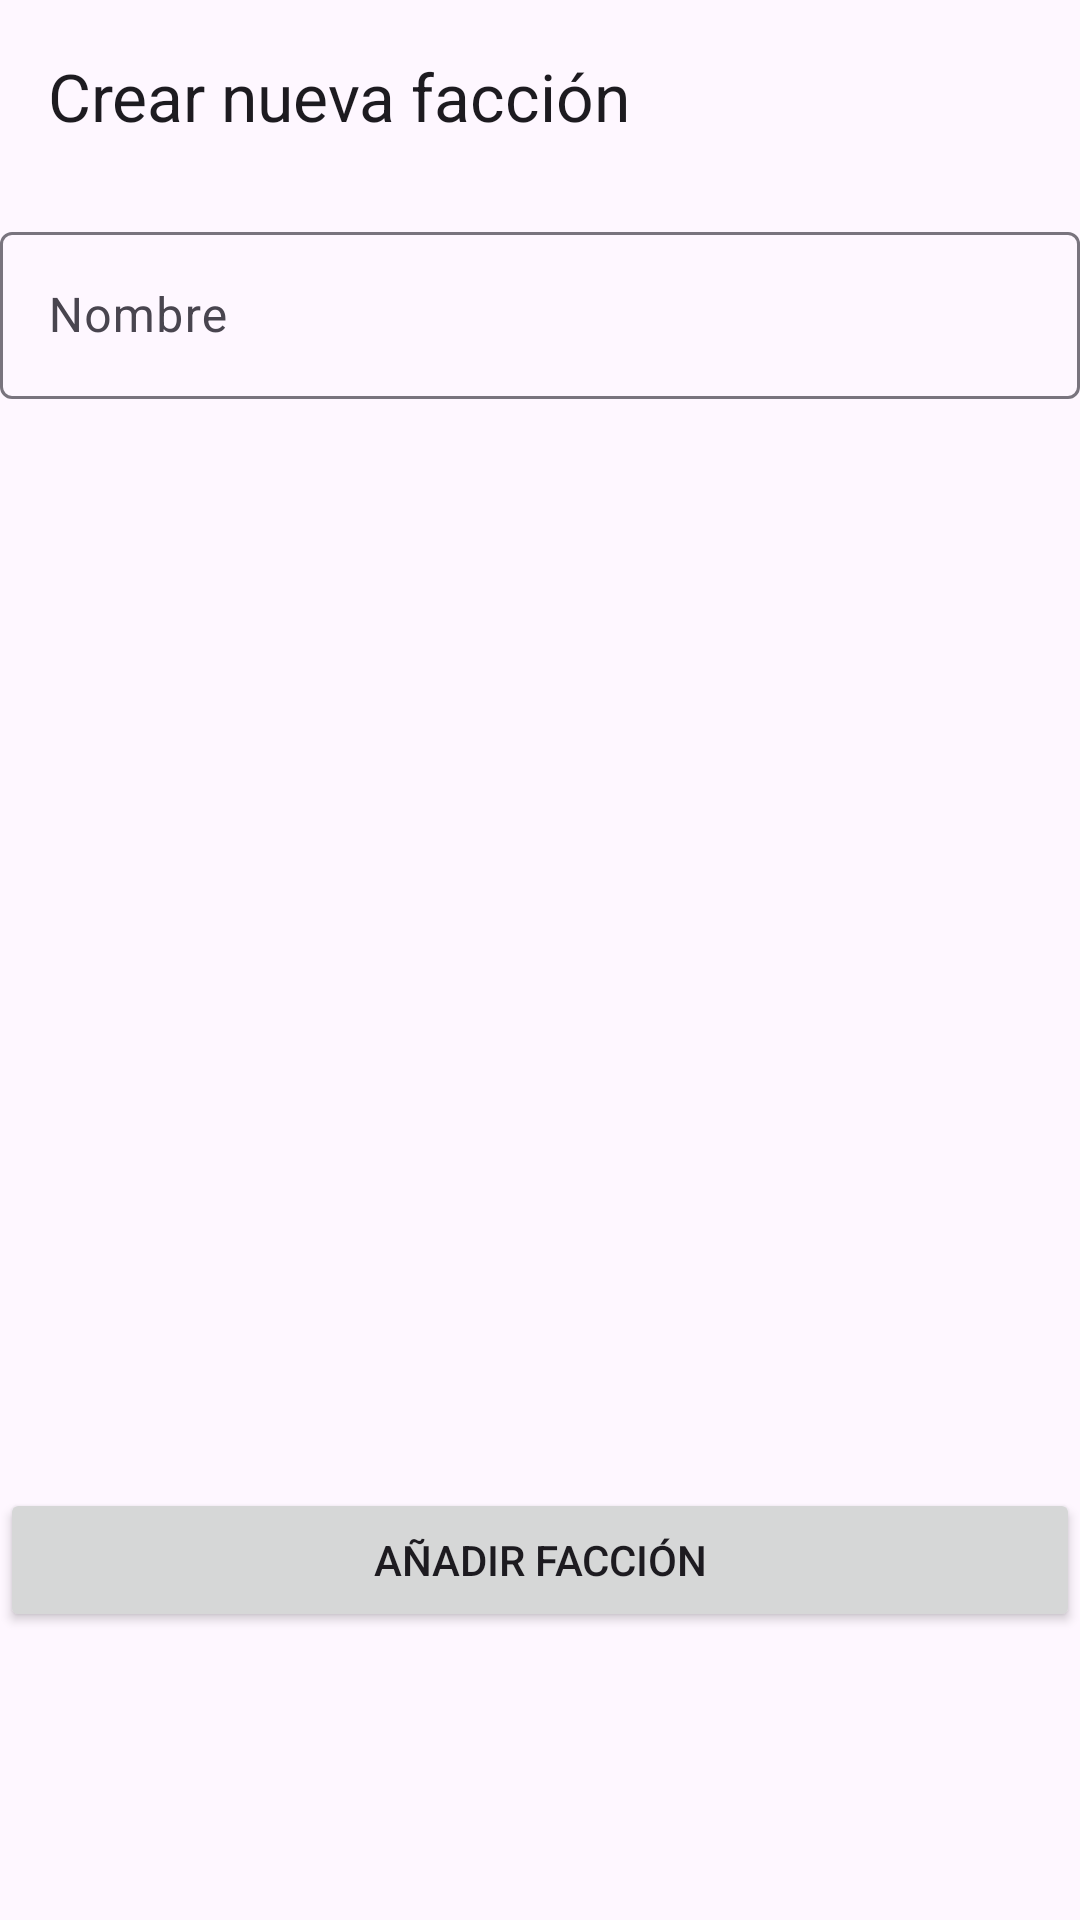

Android layout source for this screen:
<!-- AndroidManifest.xml: application theme Theme.Final_Application_2024 -->
<!-- res/layout/fragment_create_faction.xml -->
<?xml version="1.0" encoding="utf-8"?>
<androidx.constraintlayout.widget.ConstraintLayout
    xmlns:android="http://schemas.android.com/apk/res/android"
    xmlns:app="http://schemas.android.com/apk/res-auto"
    xmlns:tools="http://schemas.android.com/tools"
    android:id="@+id/create_faction"
    android:layout_width="match_parent"
    android:layout_height="match_parent"
    tools:context=".ui.faction.CreateFactionFragment">

    

    <com.google.android.material.appbar.MaterialToolbar
        android:id="@+id/create_faction_fav"
        android:layout_width="match_parent"
        android:layout_height="wrap_content"
        app:title="Crear nueva facción"
        app:layout_constraintTop_toTopOf="parent"
        app:layout_constraintStart_toStartOf="parent"
        app:navigationIcon="@drawable/arrow_back_24px"/>

    <com.google.android.material.textfield.TextInputLayout
        android:id="@+id/faction_name"
        android:layout_width="match_parent"
        android:layout_height="wrap_content"
        android:hint="Nombre"
        android:layout_marginTop="8dp"
        android:layout_marginBottom="8dp"
        app:layout_constraintTop_toBottomOf="@+id/create_faction_fav"
        app:layout_constraintStart_toStartOf="parent">
        <com.google.android.material.textfield.TextInputEditText
            android:id="@+id/name_Input"
            android:layout_width="match_parent"
            android:layout_height="match_parent"
            android:inputType="text"/>
    </com.google.android.material.textfield.TextInputLayout>

    <Button
        android:id="@+id/save_faction"
        android:layout_width="match_parent"
        android:layout_height="wrap_content"
        android:layout_marginBottom="96dp"
        app:layout_constraintBottom_toBottomOf="parent"
        app:layout_constraintStart_toStartOf="@+id/faction_name"
        android:text="Añadir Facción"/>

</androidx.constraintlayout.widget.ConstraintLayout>
<!-- resources referenced by this layout -->
<resources>
  <style name="Theme.Final_Application_2024" parent="Base.Theme.Final_Application_2024" />
  <style name="Base.Theme.Final_Application_2024" parent="Theme.Material3.DayNight.NoActionBar">
          
          
      </style>
</resources>
